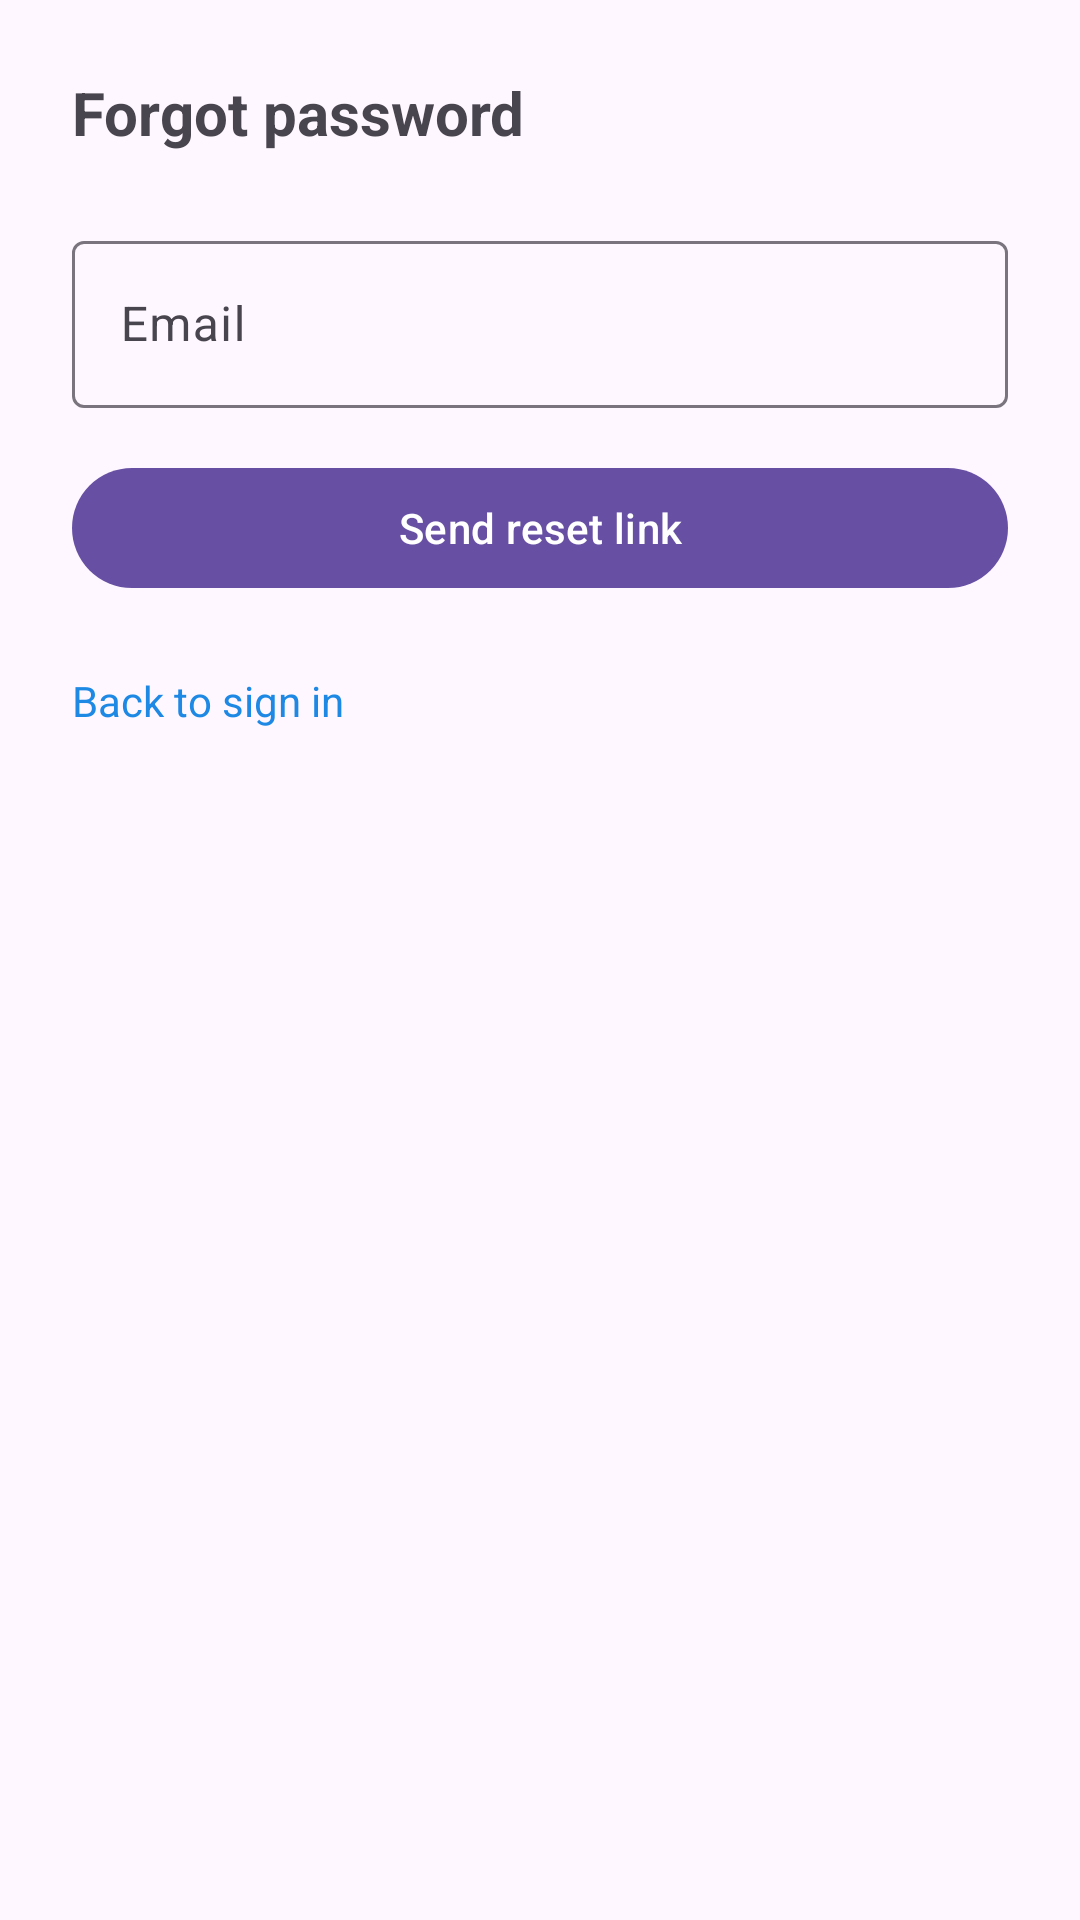

The Android layout XML behind this screen, and the referenced resources:
<!-- AndroidManifest.xml: application theme Theme.Material3.DayNight.NoActionBar -->
<!-- res/layout/fragment_forgot_password.xml -->
<?xml version="1.0" encoding="utf-8"?>
<androidx.constraintlayout.widget.ConstraintLayout
    xmlns:android="http://schemas.android.com/apk/res/android"
    xmlns:app="http://schemas.android.com/apk/res-auto"
    android:layout_width="match_parent"
    android:layout_height="match_parent"
    android:padding="24dp">

    <TextView
        android:id="@+id/txtTitle"
        android:layout_width="wrap_content"
        android:layout_height="wrap_content"
        android:text="Forgot password"
        android:textSize="20sp"
        android:textStyle="bold"
        app:layout_constraintTop_toTopOf="parent"
        app:layout_constraintStart_toStartOf="parent"/>

    <com.google.android.material.textfield.TextInputLayout
        android:id="@+id/tilEmail"
        android:layout_width="0dp"
        android:layout_height="wrap_content"
        android:hint="Email"
        app:layout_constraintTop_toBottomOf="@id/txtTitle"
        app:layout_constraintStart_toStartOf="parent"
        app:layout_constraintEnd_toEndOf="parent"
        android:layout_marginTop="24dp">

        <com.google.android.material.textfield.TextInputEditText
            android:id="@+id/editEmail"
            android:layout_width="match_parent"
            android:layout_height="wrap_content"
            android:inputType="textEmailAddress"/>
    </com.google.android.material.textfield.TextInputLayout>

    <com.google.android.material.button.MaterialButton
        android:id="@+id/btnSendReset"
        android:layout_width="0dp"
        android:layout_height="wrap_content"
        android:text="Send reset link"
        app:layout_constraintTop_toBottomOf="@id/tilEmail"
        app:layout_constraintStart_toStartOf="parent"
        app:layout_constraintEnd_toEndOf="parent"
        android:layout_marginTop="16dp"/>

    <TextView
        android:id="@+id/linkBackToSignIn"
        android:layout_width="wrap_content"
        android:layout_height="wrap_content"
        android:text="Back to sign in"
        android:textColor="#1E88E5"
        android:paddingTop="24dp"
        android:clickable="true"
        android:focusable="true"
        app:layout_constraintTop_toBottomOf="@id/btnSendReset"
        app:layout_constraintStart_toStartOf="parent"/>

</androidx.constraintlayout.widget.ConstraintLayout>
<!-- resources referenced by this layout -->
<resources>

</resources>
